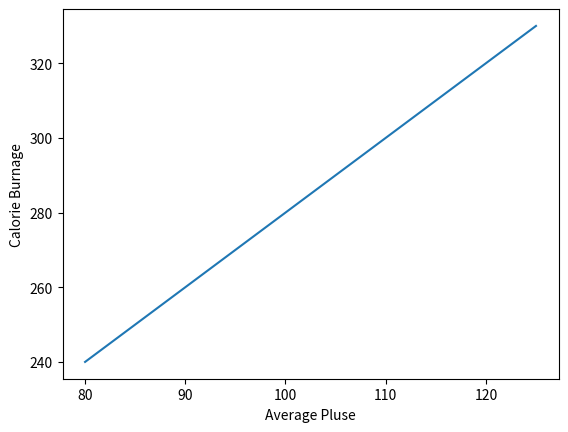

This chart was generated by the following Python code: (Note: this script raises an exception after producing the figure.)
#import sys
#import matplotlib
#matplotlib.use('Agg')

import numpy as np
import matplotlib.pyplot as plt

x = np.array([80, 85, 90, 95, 100, 105, 110, 115, 120, 125])
y = np.array([240, 250, 260, 270, 280, 290, 300, 310, 320, 330])

plt.plot(x,y)

plt.xlabel("Average Pluse")
plt.ylabel("Calorie Burnage")

plt.show()

plt.savefig(sys.stdout.buffer)
sys.stdout.flush()